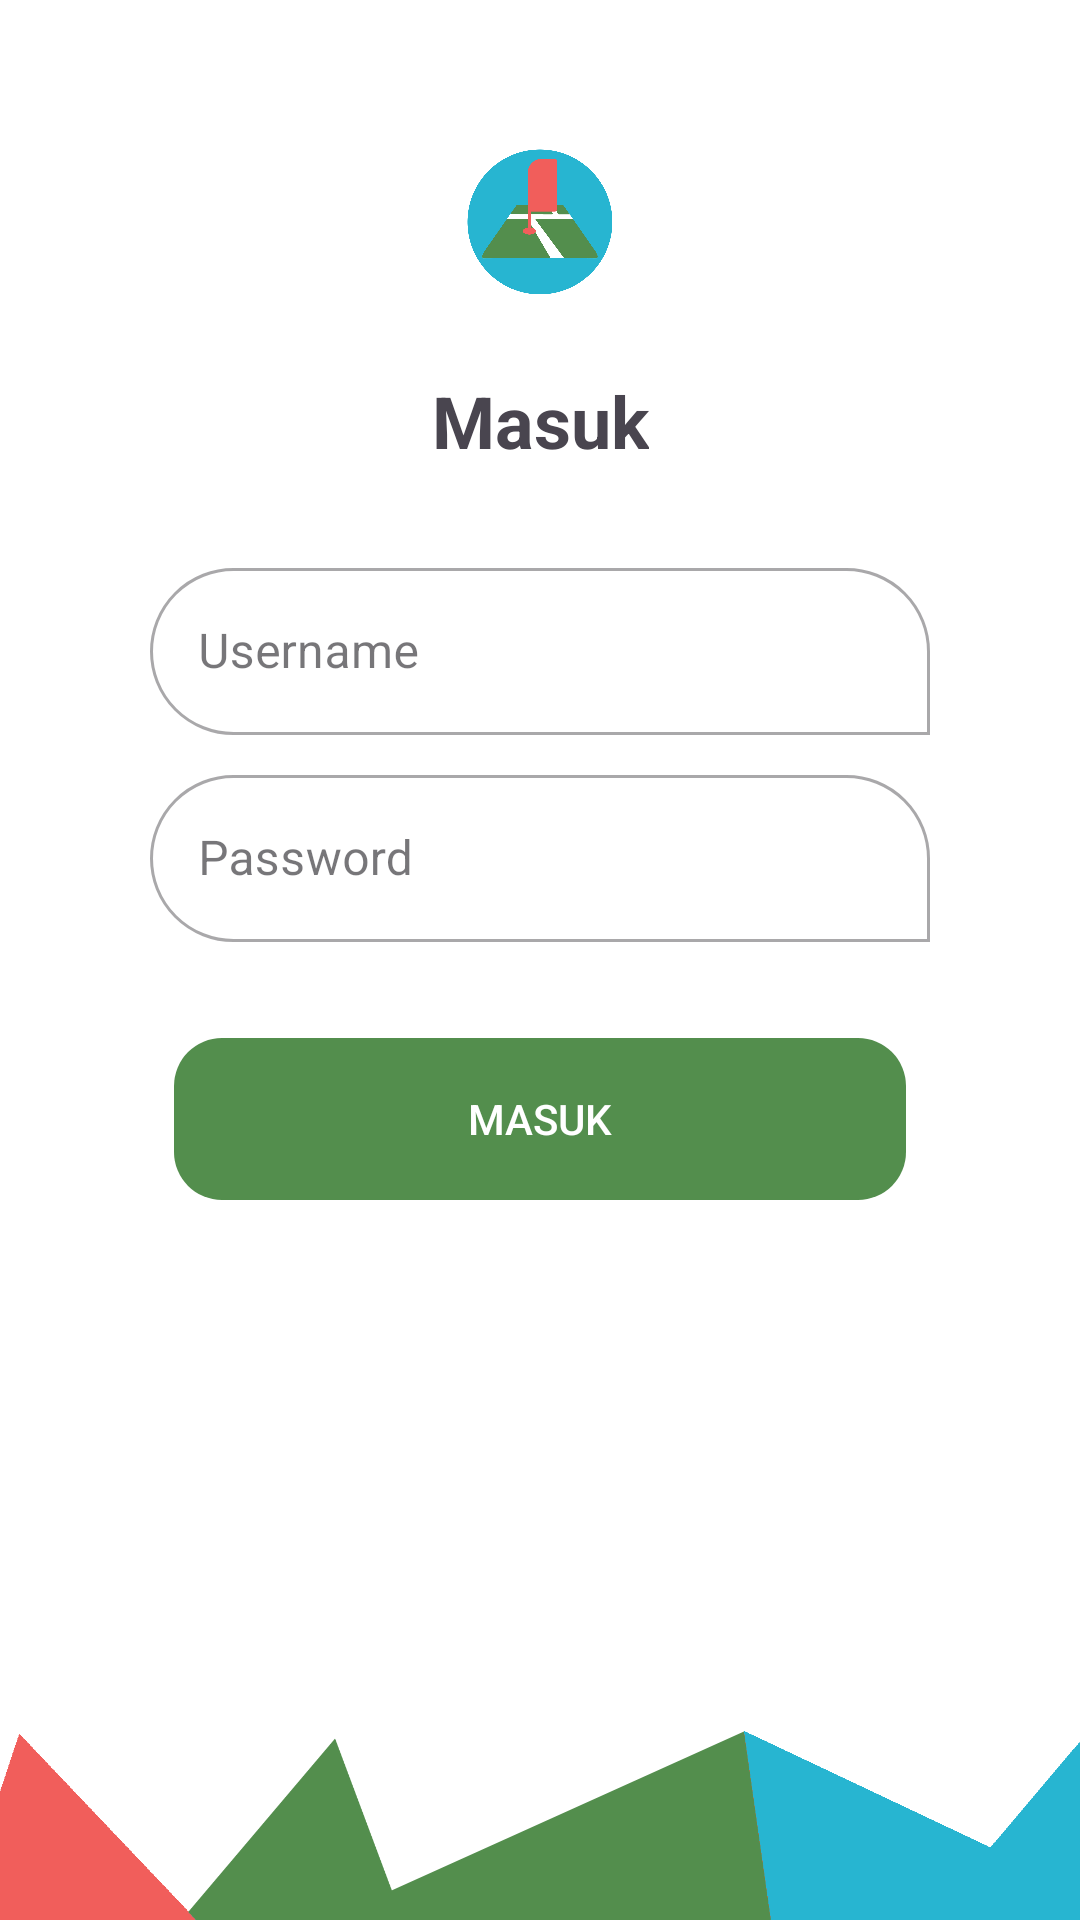

Produce the Android XML layout that renders to this screen, including the resource entries it uses.
<!-- AndroidManifest.xml: application theme Theme.LasScan -->
<!-- res/layout/activity_login.xml -->
<?xml version="1.0" encoding="utf-8"?>
<androidx.constraintlayout.widget.ConstraintLayout xmlns:android="http://schemas.android.com/apk/res/android"
    xmlns:app="http://schemas.android.com/apk/res-auto"
    xmlns:tools="http://schemas.android.com/tools"
    android:id="@+id/main"
    android:background="@drawable/pattern4"
    android:layout_width="match_parent"
    android:layout_height="match_parent"
    tools:context=".spandet.LoginActivity">

    <ImageView
        android:id="@+id/iv_logo"
        android:layout_width="match_parent"
        android:layout_height="match_parent"
        android:src="@drawable/spandet"
        android:layout_marginTop="48dp"
        android:layout_marginBottom="540dp"
        android:layout_marginEnd="140dp"
        android:layout_marginStart="140dp"
        app:layout_constraintBottom_toBottomOf="parent"
        app:layout_constraintEnd_toEndOf="parent"
        app:layout_constraintHorizontal_bias="0.5"
        app:layout_constraintStart_toStartOf="parent"
        app:layout_constraintTop_toTopOf="parent"
        app:layout_constraintVertical_bias="0.1"/>

    <TextView
        android:id="@+id/tv_title"
        android:layout_width="wrap_content"
        android:layout_height="wrap_content"
        android:layout_marginTop="24dp"
        android:text="Masuk"
        android:textSize="24sp"
        android:textStyle="bold"
        app:layout_constraintEnd_toEndOf="parent"
        app:layout_constraintStart_toStartOf="parent"
        app:layout_constraintTop_toBottomOf="@id/iv_logo"
        app:layout_constraintBottom_toBottomOf="parent"
        app:layout_constraintVertical_bias="0.0"/>

    <LinearLayout
        android:layout_width="match_parent"
        android:layout_height="wrap_content"
        android:layout_marginStart="50dp"
        android:layout_marginEnd="50dp"
        android:layout_marginTop="16dp"
        android:layout_marginBottom="128dp"
        android:orientation="vertical"
        app:layout_constraintVertical_bias="0.1"
        app:layout_constraintTop_toBottomOf="@id/tv_title"
        app:layout_constraintBottom_toBottomOf="parent"
        app:layout_constraintStart_toStartOf="parent"
        app:layout_constraintEnd_toEndOf="parent">

        <com.google.android.material.textfield.TextInputLayout
            android:id="@+id/til_username"
            android:layout_width="match_parent"
            android:layout_height="wrap_content"
            android:hint="Username"
            style="@style/Widget.MaterialComponents.TextInputLayout.OutlinedBox"
            android:layout_marginBottom="8dp">

            <com.google.android.material.textfield.TextInputEditText
                android:id="@+id/et_username"
                android:layout_width="match_parent"
                android:layout_height="wrap_content"
                android:inputType="text"
                android:isCredential="true"
                android:drawableStart="@drawable/ic_user"
                android:drawablePadding="12dp"
                android:drawableTint="@color/primary_blue"
                />
        </com.google.android.material.textfield.TextInputLayout>

        <com.google.android.material.textfield.TextInputLayout
            android:id="@+id/til_password"
            android:layout_width="match_parent"
            android:layout_height="wrap_content"
            android:hint="Password"
            style="@style/Widget.MaterialComponents.TextInputLayout.OutlinedBox"
            android:layout_marginBottom="8dp">

            <com.google.android.material.textfield.TextInputEditText
                android:id="@+id/et_password"
                android:layout_width="match_parent"
                android:layout_height="wrap_content"
                android:inputType="textPassword"
                android:isCredential="true"
                android:drawableStart="@drawable/ic_key"
                android:drawablePadding="12dp"
                android:drawableTint="@color/primary_blue"
                />
        </com.google.android.material.textfield.TextInputLayout>

        <androidx.appcompat.widget.AppCompatButton
            android:id="@+id/btn_login"
            android:layout_width="match_parent"
            android:layout_height="54dp"
            android:layout_marginStart="8dp"
            android:layout_marginEnd="8dp"
            android:layout_marginTop="24dp"
            android:layout_marginBottom="8dp"
            android:text="Masuk"
            android:textColor="@color/white"
            android:background="@drawable/button_primary"
            style="@style/Widget.AppCompat.Button.Borderless.Colored"/>


    </LinearLayout>

</androidx.constraintlayout.widget.ConstraintLayout>
<!-- resources referenced by this layout -->
<resources>
  <color name="primary_blue">#27b5d1</color>
  <color name="white">#FFFFFFFF</color>
  <!-- drawable button_primary (drawable) -->
  <?xml version="1.0" encoding="utf-8"?>
  <selector xmlns:android="http://schemas.android.com/apk/res/android">
      <item android:state_enabled="true">
          <shape android:shape="rectangle">
              <corners android:radius="16dp"/>
              <solid android:color="@color/primary_green"/>
          </shape>
      </item>
      <item android:state_enabled="false">
          <shape android:shape="rectangle">
              <corners android:radius="16dp"/>
              <solid android:color="@color/grey_400"/>
          </shape>
      </item>
  </selector>
  <!-- drawable pattern4: png bitmap (drawable, 12759 bytes) -->
  <!-- drawable spandet: png bitmap (drawable, 51612 bytes) -->
  <style name="Theme.LasScan" parent="Base.Theme.LasScan" />
  <color name="primary_green">#538e4d</color>
  <color name="grey_400">#FFBDBDBD</color>
  <style name="Base.Theme.LasScan" parent="Theme.Material3.Light.NoActionBar">
          
          
              <item name="shapeAppearanceSmallComponent">@style/ShapeAppearanceOverlayExtended</item>
              <item name="colorPrimary">@color/primary_red</item>
      </style>
  <style name="ShapeAppearanceOverlayExtended" parent="ShapeAppearance.MaterialComponents.SmallComponent">
          <item name="cornerFamily">rounded</item>
          <item name="cornerSize">50%</item>
          <item name="cornerSizeBottomRight">0%</item>
      </style>
  <color name="primary_red">#f15e5b</color>
</resources>
